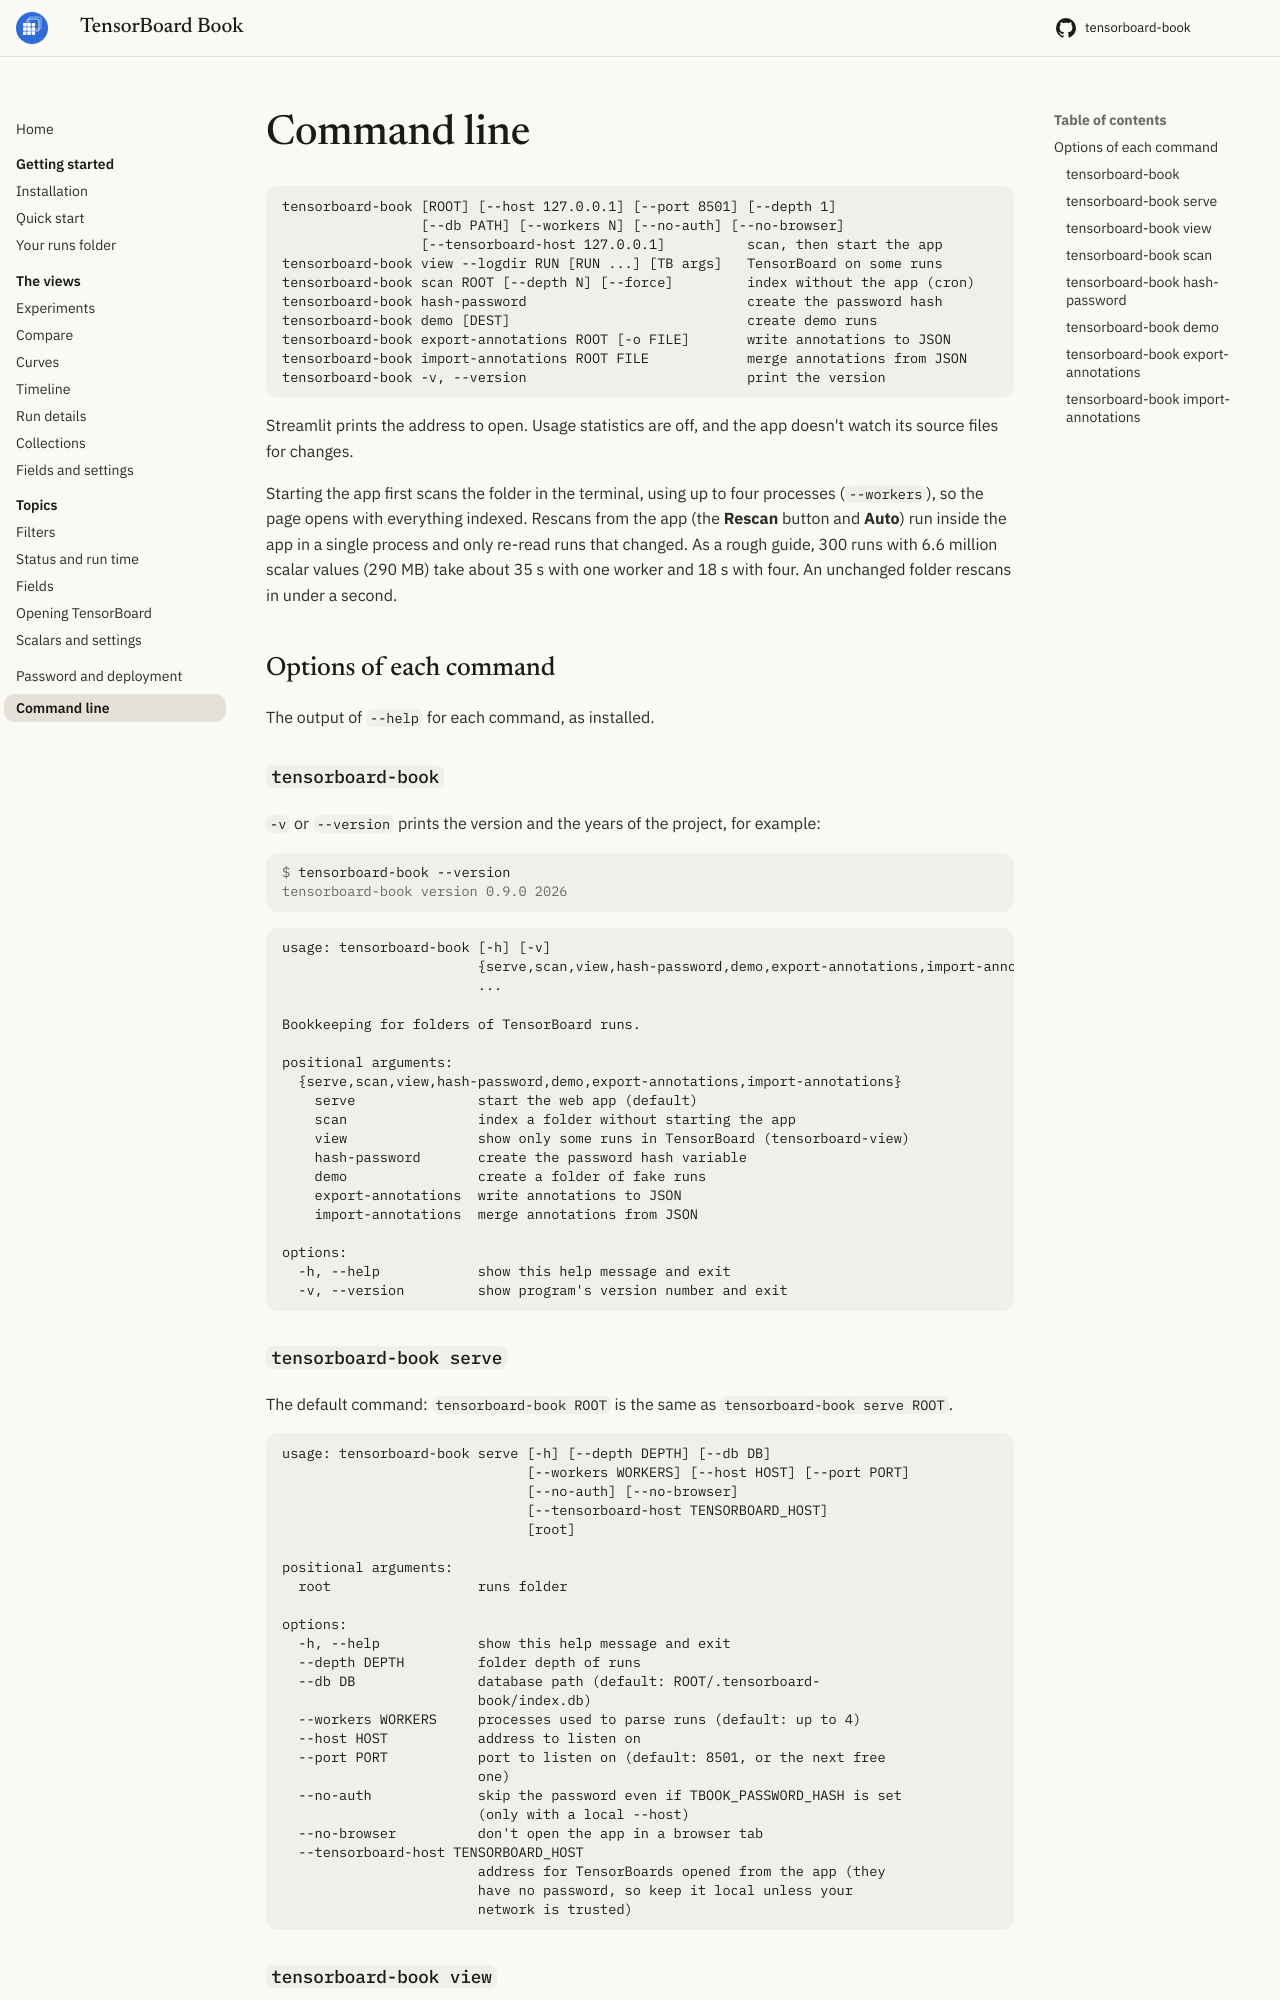

repository: eagomez2/tensorboard-book · page: cli/index.html · generator: mkdocs

# Command line

```text
tensorboard-book [ROOT] [--host 127.0.0.1] [--port 8501] [--depth 1]
                 [--db PATH] [--workers N] [--no-auth] [--no-browser]
                 [--tensorboard-host 127.0.0.1]          scan, then start the app
tensorboard-book view --logdir RUN [RUN ...] [TB args]   TensorBoard on some runs
tensorboard-book scan ROOT [--depth N] [--force]         index without the app (cron)
tensorboard-book hash-password                           create the password hash
tensorboard-book demo [DEST]                             create demo runs
tensorboard-book export-annotations ROOT [-o FILE]       write annotations to JSON
tensorboard-book import-annotations ROOT FILE            merge annotations from JSON
tensorboard-book -v, --version                           print the version
```

Streamlit prints the address to open. Usage statistics are off, and the app
doesn't watch its source files for changes.
